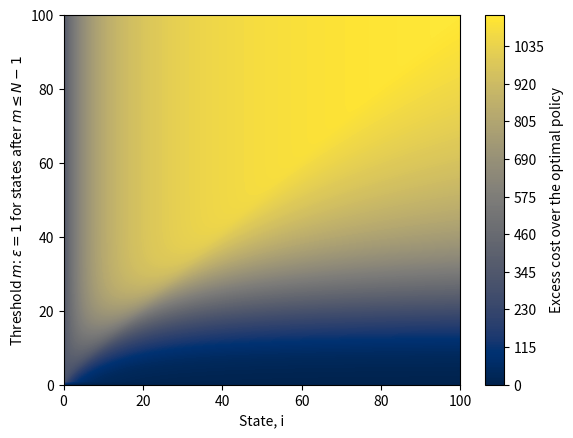

Generate this figure with matplotlib:
##    Importing Relavent Packages   ##
import numpy as np
import matplotlib.pyplot as plt

#################################################################################

#Parameters


beta, gamma, N, alpha, b, P, C = [
    5,
    4,
    100,
    0.8,
    0.3,
    600,
    1200
]
#################################################################################

#Function for calculating rates


def rates(i, beta, gamma, N, b, a):

    #State i = 0
    if i == 0:
        forw = a
        back = 0
        same = -a
        return forw, back, same

    # State i = N
    if i == N:
        forw = 0
        back = (b + gamma) * i
        same = -back
        return forw, back, same

    # General state
    forw = beta * i * (N - i) / N + a
    back = (b + gamma) * i
    same = -forw - back

    return forw, back, same


#################################################################################
#Construct generator matrix


def generator(beta, gamma, N, b, f):

    matrix = np.zeros((N + 1, N + 1))

    for i in range(N + 1):

        forw, back, same = rates(
            i,
            beta,
            gamma,
            N,
            b,
            f[i]
        )

        for j in range(N + 1):

            if i == j:
                matrix[i, j] = same

            elif j == i - 1:
                matrix[i, j] = back

            elif j == i + 1:
                matrix[i, j] = forw

    return matrix


#################################################################################
#Cost array under a policy


def cost(P, C, f, N):

    cost_array = np.zeros(N + 1)

    for i in range(N + 1):
        cost_array[i] = i * P + C * (1 - f[i])

    return cost_array


#################################################################################
#Discounted cost


def J(alpha, f, beta, b, N, gamma, P, C):

    Q = generator(
        beta,
        gamma,
        N,
        b,
        f
    )

    I = np.identity(N + 1)

    A = alpha * I - Q
    B = cost(P, C, f, N)

    x = np.linalg.solve(A, B)

    return x


#################################################################################
# Proposal discounted cost at state i


def d(i, a, f, beta, b, N, gamma, P, C, J_values):

    forw, back, same = rates(
        i,
        beta,
        gamma,
        N,
        b,
        a
    )

    c = i * P + C * (1 - a)

    #State i = 0
    if i == 0:

        D = (
            c
            + J_values[i + 1] * forw
            + J_values[i] * same
        )

        return D

    # State i = N
    if i == N:

        D = (
            c
            + J_values[i - 1] * back
            + J_values[i] * same
        )

        return D

    # General state
    D = (
        c
        + J_values[i + 1] * forw
        + J_values[i - 1] * back
        + J_values[i] * same
    )

    return D


#################################################################################
# Initial policy


f = np.zeros(N + 1)


# Action at state N is fixed as zero
f[N] = 0


#################################################################################
# Initial discounted cost


J_f = J(
    alpha,
    f,
    beta,
    b,
    N,
    gamma,
    P,
    C
)


#################################################################################
#Store policies and discounted costs


F = [f.copy()]
K = [J_f.copy()]

c = 0


#################################################################################
#Policy iteration

while True:


    f_new = f.copy()

    # Propose the alternative action for states 0,...,N-1
    for i in range(N):

        if f_new[i] == 0:
            f_new[i] = 1

        else:
            f_new[i] = 0

    # Action at state N is fixed as zero
    f_new[N] = 0

    #Check whether each proposed action is an improvement
    for i in range(N):

        D = d(
            i,
            f_new[i],
            f,
            beta,
            b,
            N,
            gamma,
            P,
            C,
            J_f
        )

        current_value = J_f[i]

        if D >= alpha * current_value:
            f_new[i] = f[i]

    # Final action remains fixed as zero
    f_new[N] = 0

    #Stopping condition
    if np.array_equal(f_new, f):
        break

    #Update policy
    f = f_new.copy()

    #Recalculate discounted cost
    J_f = J(
        alpha,
        f,
        beta,
        b,
        N,
        gamma,
        P,
        C
    )

    #Append complete policy and discounted cost
    F.append(f.copy())
    K.append(J_f.copy())


#################################################################################
#Results

print()
print("Optimal policy:")
print(f)

print()
print("Optimal discounted cost:")
print(J_f)

#################################################################################
#Constructing polcies and discounted costs for comparsion.

#Threshold tested, difference between polciy and optimal, and states.
space = np.arange(0,  N+1 , 1)
diff = np.zeros((len(space), N+1))
states = np.arange(0, N+1, 1)

#Loop over all polcies to be tested.
for k in range(len(space)):

  #Threshold for policy.
  m = space[k]

  #Proposed policy.
  F_pol = np.zeros(N+1)
  F_pol[m:N] = 1
  F_pol[N] = 0

  J_pol = J(
      alpha,
      F_pol,
      beta,
      b,
      N,
      gamma,
      P,
      C
  )
  diff[k,:] = J_pol - J_f


#################################################################################
#Plotting
plt.contourf(states, space, diff, levels=250, cmap = 'cividis')
plt.colorbar(label="Excess cost over the optimal policy")
plt.xlabel("State, i")
plt.ylabel(r"Threshold $m$: $\epsilon = 1$ for states after $m \leq N-1$")
plt.show()
